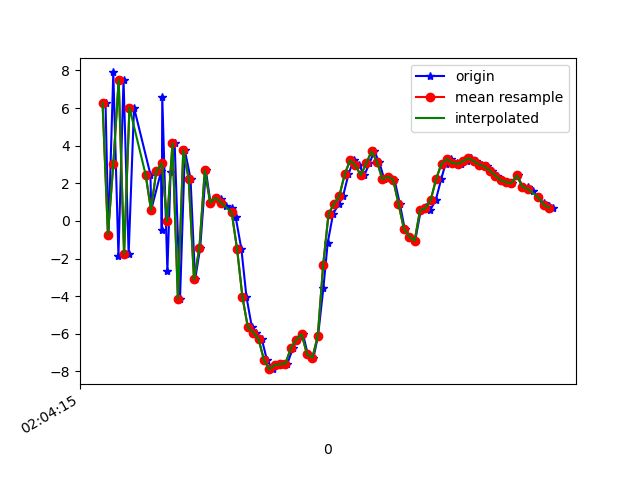

The file beside this chart, header and first rows:
1617847456011, 543099568669689, 6.2822013, 1.7096078, 7.348671
1617847456022, 543099587900459, -0.7283, 0.1932, -7.649
1617847456040, 543099607131229, 7.893, 1.83, 5.863
1617847456059, 543099626361999, -1.862, -0.02807, -4.479
1617847456078, 543099645592769, 7.497, 1.722, 2.037
1617847456097, 543099664823539, -1.759, -0.1543, 1.513
1617847456117, 543099684054309, 6.022, 1.251, -4.66
1617847456178, 543099703285079, 2.469, -0.05488, 8.041
1617847456181, 543099722515849, 0.5913, -1.171, -7.736
1617847456218, 543099741746619, 2.656, -0.9342, 8.253
1617847456220, 543099760977389, -0.484, -1.237, -6.807
1617847456222, 543099780208159, 6.597, 0.2404, 4.537
1617847456241, 543099799438929, -2.66, -2.406, 2.876
1617847456253, 543099818669699, 2.613, -1.81, -7.099
1617847456268, 543099837900469, 4.135, -1.57, 7.417
1617847456288, 543099857131239, -4.129, -3.351, -3.859
1617847456306, 543099876362009, 3.746, -2.095, -5.757
1617847456327, 543099895592779, 2.254, -2.421, 6.856
1617847456344, 543099914823549, -3.111, -3.053, -6.788
1617847456363, 543099934054319, -1.423, -2.323, -4.441
1617847456384, 543099953285089, 2.687, -1.171, 0.194
1617847456401, 543099972515859, 0.9785, -1.559, -1.309
1617847456421, 543099991746629, 1.232, -1.665, -0.7207
1617847456440, 543100011108439, 1.182, -1.47, -0.2455
1617847456458, 543100030339209, 0.7763, -0.8807, 0.2742
1617847456480, 543100049569979, 0.7102, -0.08447, 1.117
1617847456495, 543100068800749, 0.1947, 1.642, 2.877
1617847456516, 543100088031519, -1.489, 3.342, 4.703
1617847456535, 543100107262289, -4.044, 4.16, 6.795
1617847456555, 543100126493059, -5.641, 5.504, 8.826
1617847456572, 543100145723829, -5.929, 7.681, 9.743
1617847456592, 543100164954599, -6.283, 6.931, 9.236
1617847456611, 543100184185369, -7.389, 2.318, 8.117
1617847456632, 543100203416139, -7.877, -1.099, 6.147
1617847456649, 543100222646909, -7.656, -0.4411, 4.072
1617847456668, 543100241877679, -7.605, 1.657, 1.876
1617847456687, 543100261108449, -7.583, 1.37, -1.023
1617847456708, 543100280339219, -6.747, 0.3245, -4.575
1617847456724, 543100299569989, -6.316, -0.4143, -6.66
1617847456745, 543100318800759, -6.012, 0.1967, -8.19
1617847456763, 543100338031529, -7.092, 0.8495, -11.22
1617847456784, 543100357262299, -7.263, 2.231, -14.73
1617847456801, 543100376493069, -6.106, 3.327, -16.17
1617847456821, 543100395723839, -3.539, 4.232, -15.32
1617847456837, 543100414954609, -1.148, 5.137, -13.22
1617847456857, 543100434185379, 0.377, 5.523, -11.6
1617847456878, 543100453416149, 0.897, 5.845, -10.63
1617847456894, 543100472646919, 1.326, 5.843, -10.4
1617847456914, 543100491877689, 2.473, 4.971, -8.354
1617847456933, 543100511108459, 3.226, 4.01, -6.282
1617847456954, 543100530339229, 2.957, 3.102, -5.009
1617847456973, 543100549569999, 2.422, 1.406, -3.792
1617847456992, 543100568800769, 3.06, 0.7155, -2.812
1617847457010, 543100588031539, 3.696, 2.331, -3.052
1617847457028, 543100607262309, 3.151, 3.457, -2.968
1617847457047, 543100626493079, 2.222, 2.816, -1.62
1617847457066, 543100645723849, 2.348, 1.306, -2.009
1617847457085, 543100664954619, 2.203, 2.368, -1.949
1617847457105, 543100684185389, 0.9141, 3.159, -2.176
1617847457123, 543100703416159, -0.4089, 3.004, 0.7523
1617847457143, 543100722646929, -0.8268, 2.294, 4.181
... 28 more rows
